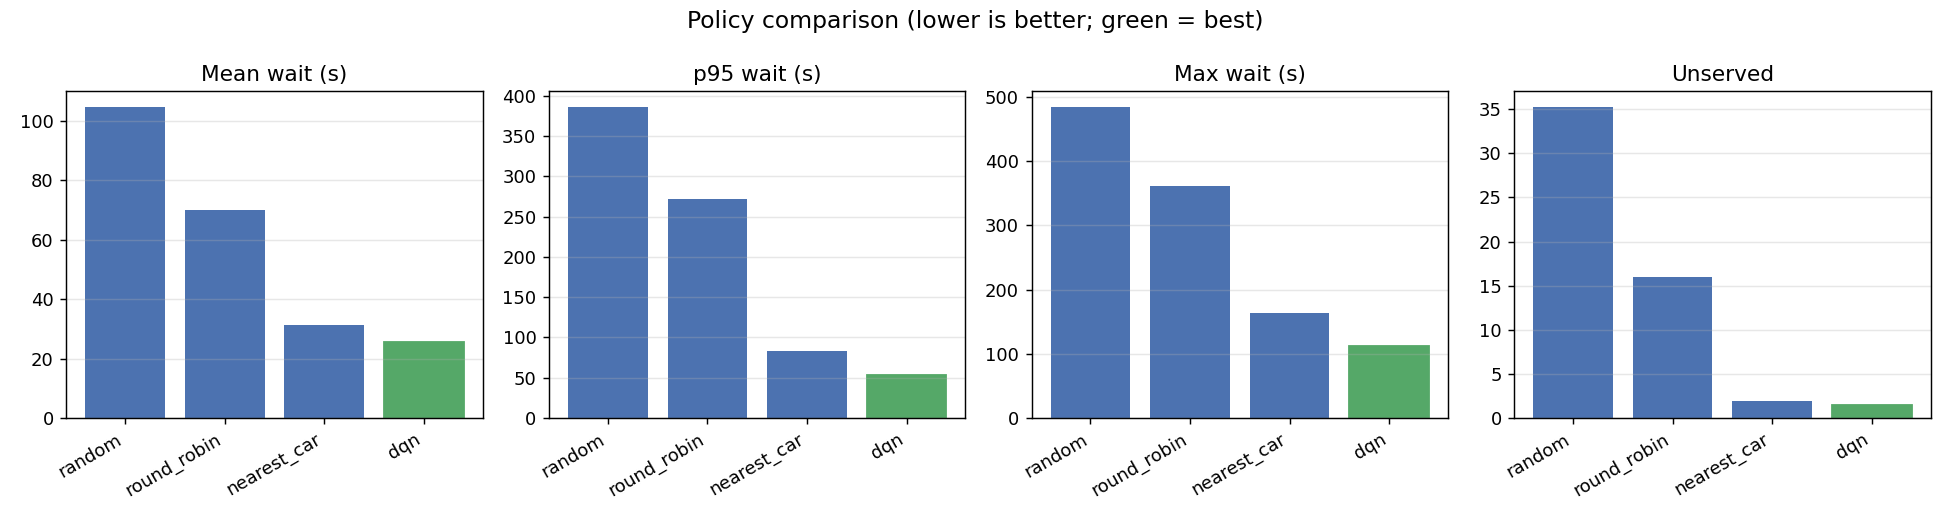

The file beside this chart, header and first rows:
policy, mean_wait, p95_wait, max_wait, served, unserved
random, 104.7, 386, 484.5, 343.8, 35.25
round_robin, 69.96, 271.8, 361.2, 363.0, 16.0
nearest_car, 31.4, 83.32, 163.3, 377.1, 1.95
dqn, 25.74, 53.68, 112.3, 377.6, 1.45
